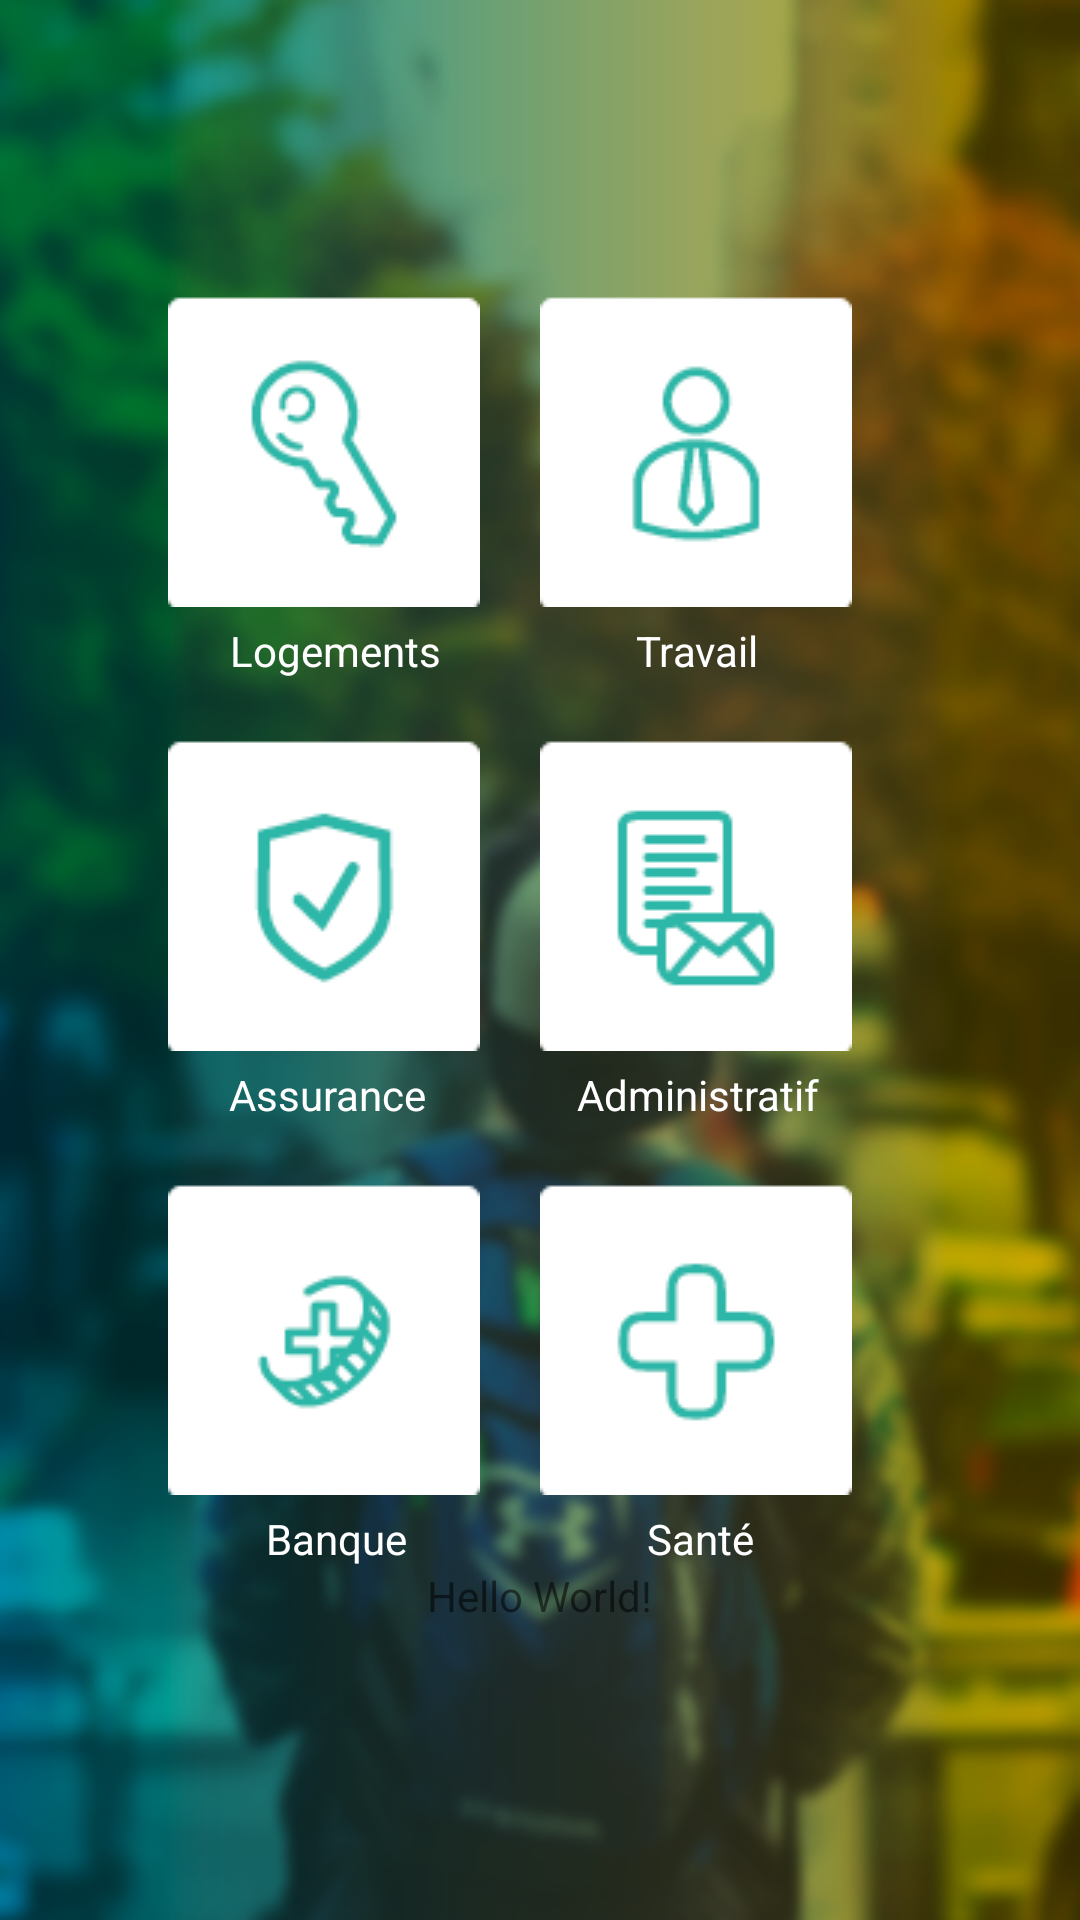

This screen was rendered from an Android layout file. Write that file and the resources it references.
<!-- AndroidManifest.xml: application theme AppTheme -->
<!-- res/layout/content_main.xml -->
<?xml version="1.0" encoding="utf-8"?>
<LinearLayout xmlns:android="http://schemas.android.com/apk/res/android"
    xmlns:app="http://schemas.android.com/apk/res-auto"
    xmlns:tools="http://schemas.android.com/tools"
    android:id="@+id/content_main"
    android:layout_width="match_parent"
    android:layout_height="match_parent"
    app:layout_behavior="@string/appbar_scrolling_view_behavior"
    tools:context="fr.wildcodeschool.expatries.goaway.BaseActivity"
    tools:showIn="@layout/app_bar_main"
    android:paddingBottom="@dimen/activity_vertical_margin"
    android:paddingLeft="@dimen/activity_horizontal_margin"
    android:paddingRight="@dimen/activity_horizontal_margin"
    android:paddingTop="@dimen/activity_vertical_margin"
    android:gravity="center"
    android:orientation="vertical"
    android:background="@drawable/background2"
>
    <LinearLayout
        android:layout_width="wrap_content"
        android:layout_height="wrap_content">
        <Button
            android:layout_width="wrap_content"
            android:layout_height="wrap_content"

            android:background="@drawable/key_anim"
            android:id="@+id/logements"
            android:layout_marginRight="20dp"
            />
        <Button
            android:layout_width="wrap_content"
            android:layout_height="wrap_content"
            android:layout_marginRight="20dp"

            android:background="@drawable/user_anim"
            android:id="@+id/travail"/>
    </LinearLayout>
    <LinearLayout
        android:layout_width="wrap_content"
        android:layout_height="wrap_content"
        android:layout_marginTop="5dp">
        <TextView
            android:layout_width="wrap_content"
            android:layout_height="wrap_content"
            android:text="Logements"
            android:textColor="#ffff"
            android:layout_marginRight="50dp"/>
        <TextView
            android:layout_width="wrap_content"
            android:layout_height="wrap_content"
            android:layout_marginRight="30dp"
            android:layout_marginLeft="15dp"
            android:textColor="#ffff"
            android:text="Travail"/>
    </LinearLayout>
    <LinearLayout
        android:layout_width="wrap_content"
        android:layout_height="wrap_content"
        android:layout_marginTop="20dp">
        <Button
            android:layout_width="wrap_content"
            android:layout_height="wrap_content"
            android:background="@drawable/check_anim"
            android:id="@+id/assurance"
            android:textColor="#ffff"
            android:layout_marginRight="20dp"
            />
        <Button
            android:layout_width="wrap_content"
            android:layout_height="wrap_content"
            android:layout_marginRight="20dp"
            android:background="@drawable/contact_anim"
            android:id="@+id/administratif"/>
    </LinearLayout>
    <LinearLayout
        android:layout_width="wrap_content"
        android:layout_height="wrap_content"
        android:layout_marginTop="5dp"
        >
        <TextView
            android:layout_width="wrap_content"
            android:layout_height="wrap_content"
            android:text="Assurance"
            android:textColor="#ffff"
            android:layout_marginRight="50dp"/>
        <TextView
            android:layout_width="wrap_content"
            android:layout_height="wrap_content"
            android:textColor="#ffff"
            android:text="Administratif"
            android:layout_marginRight="10dp"/>
    </LinearLayout>
    <LinearLayout
        android:layout_width="wrap_content"
        android:layout_height="wrap_content"
        android:layout_marginTop="20dp">
        <Button
            android:layout_width="wrap_content"
            android:layout_height="wrap_content"
            android:background="@drawable/plus_anim"
            android:id="@+id/banque"
            android:layout_marginRight="20dp"
            />
        <Button
            android:layout_width="wrap_content"
            android:layout_height="wrap_content"
            android:layout_marginRight="20dp"
            android:background="@drawable/cross_anim"
            android:id="@+id/sante"/>
    </LinearLayout>
    <LinearLayout
        android:layout_width="wrap_content"
        android:layout_height="wrap_content"
        android:layout_marginTop="5dp">
        <TextView
            android:layout_width="wrap_content"
            android:layout_height="wrap_content"
            android:text="Banque"
            android:textColor="#ffff"
            android:layout_marginLeft="20dp"
            android:layout_marginRight="80dp"/>
        <TextView
            android:layout_width="wrap_content"
            android:layout_height="wrap_content"
            android:textColor="#ffff"
            android:text="Santé"
            android:layout_marginRight="40dp"
            />
    </LinearLayout>
    >

    <TextView
        android:layout_width="wrap_content"
        android:layout_height="wrap_content"
        android:text="Hello World!" />
</LinearLayout>
<!-- res/layout/app_bar_main.xml (included above) -->
<?xml version="1.0" encoding="utf-8"?>
<android.support.design.widget.CoordinatorLayout xmlns:android="http://schemas.android.com/apk/res/android"
    xmlns:app="http://schemas.android.com/apk/res-auto"
    xmlns:tools="http://schemas.android.com/tools"
    android:layout_width="match_parent"
    android:layout_height="match_parent"
    android:fitsSystemWindows="true"
    tools:context="fr.wildcodeschool.expatries.goaway.BaseActivity">

    <android.support.design.widget.AppBarLayout
        android:layout_width="match_parent"
        android:layout_height="wrap_content"
        android:theme="@style/AppTheme.AppBarOverlay">

        <android.support.v7.widget.Toolbar
            android:id="@+id/toolbar"
            android:layout_width="match_parent"
            android:layout_height="?attr/actionBarSize"
            android:background="?attr/colorPrimary"
            app:popupTheme="@style/AppTheme.PopupOverlay" />

    </android.support.design.widget.AppBarLayout>

    <include layout="@layout/content_main" />

    <android.support.design.widget.FloatingActionButton
        android:id="@+id/fab"
        android:layout_width="wrap_content"
        android:layout_height="wrap_content"
        android:layout_gravity="bottom|end"
        android:layout_margin="@dimen/fab_margin"
        app:srcCompat="@android:drawable/ic_dialog_email" />

</android.support.design.widget.CoordinatorLayout>
<!-- resources referenced by this layout -->
<resources>
  <!-- drawable background2: png bitmap (drawable, 432318 bytes) -->
  <!-- drawable check_anim (drawable) -->
  <?xml version="1.0" encoding="utf-8"?>
  <selector xmlns:android="http://schemas.android.com/apk/res/android">
      <item android:state_pressed="false" android:drawable="@drawable/check" />
      <item android:state_pressed="true" android:drawable="@drawable/check2" />
  </selector>
  <!-- drawable contact_anim (drawable) -->
  <?xml version="1.0" encoding="utf-8"?>
  <selector xmlns:android="http://schemas.android.com/apk/res/android">
      <item android:state_pressed="false" android:drawable="@drawable/contact" />
      <item android:state_pressed="true" android:drawable="@drawable/contact2" />
  </selector>
  <!-- drawable cross_anim (drawable) -->
  <?xml version="1.0" encoding="utf-8"?>
  <selector xmlns:android="http://schemas.android.com/apk/res/android">
          <item android:state_pressed="false" android:drawable="@drawable/cross" />
          <item android:state_pressed="true" android:drawable="@drawable/cross2" />
      </selector>
  <!-- drawable key_anim (drawable) -->
  <?xml version="1.0" encoding="utf-8"?>
  <selector xmlns:android="http://schemas.android.com/apk/res/android">
      <item android:state_pressed="false" android:drawable="@drawable/key" />
      <item android:state_pressed="true" android:drawable="@drawable/key2" />
  </selector>
  <!-- drawable plus_anim (drawable) -->
  <?xml version="1.0" encoding="utf-8"?>
  <selector xmlns:android="http://schemas.android.com/apk/res/android">
      <item android:state_pressed="false" android:drawable="@drawable/plus" />
      <item android:state_pressed="true" android:drawable="@drawable/plus2" />
  </selector>
  <!-- drawable user_anim (drawable) -->
  <?xml version="1.0" encoding="utf-8"?>
  <selector xmlns:android="http://schemas.android.com/apk/res/android">
      <item android:state_pressed="false" android:drawable="@drawable/user1" />
      <item android:state_pressed="true" android:drawable="@drawable/user" />
  </selector>
  <style name="AppTheme.AppBarOverlay" parent="ThemeOverlay.AppCompat.Dark.ActionBar" />
  <style name="AppTheme.PopupOverlay" parent="ThemeOverlay.AppCompat.Light" />
  <style name="AppTheme" parent="Theme.AppCompat.Light.DarkActionBar">
          
          <item name="colorPrimary">?android:attr/colorPrimaryDark</item>
          <item name="colorPrimaryDark">@color/colorPrimary</item>
          <item name="colorAccent">@color/colorAccent</item>
      </style>
  <!-- drawable check: png bitmap (drawable, 1619 bytes) -->
  <!-- drawable check2: png bitmap (drawable, 1664 bytes) -->
  <!-- drawable contact: png bitmap (drawable, 1540 bytes) -->
  <!-- drawable contact2: png bitmap (drawable, 1544 bytes) -->
  <!-- drawable cross: png bitmap (drawable, 1274 bytes) -->
  <!-- drawable cross2: png bitmap (drawable, 1299 bytes) -->
  <!-- drawable key: png bitmap (drawable, 2042 bytes) -->
  <!-- drawable key2: png bitmap (drawable, 2358 bytes) -->
  <!-- drawable plus: png bitmap (drawable, 1742 bytes) -->
  <!-- drawable plus2: png bitmap (drawable, 1833 bytes) -->
  <!-- drawable user1: png bitmap (drawable, 1899 bytes) -->
  <!-- drawable user: png bitmap (drawable, 1927 bytes) -->
  <color name="colorPrimary">#000</color>
  <color name="colorAccent">#000</color>
</resources>
